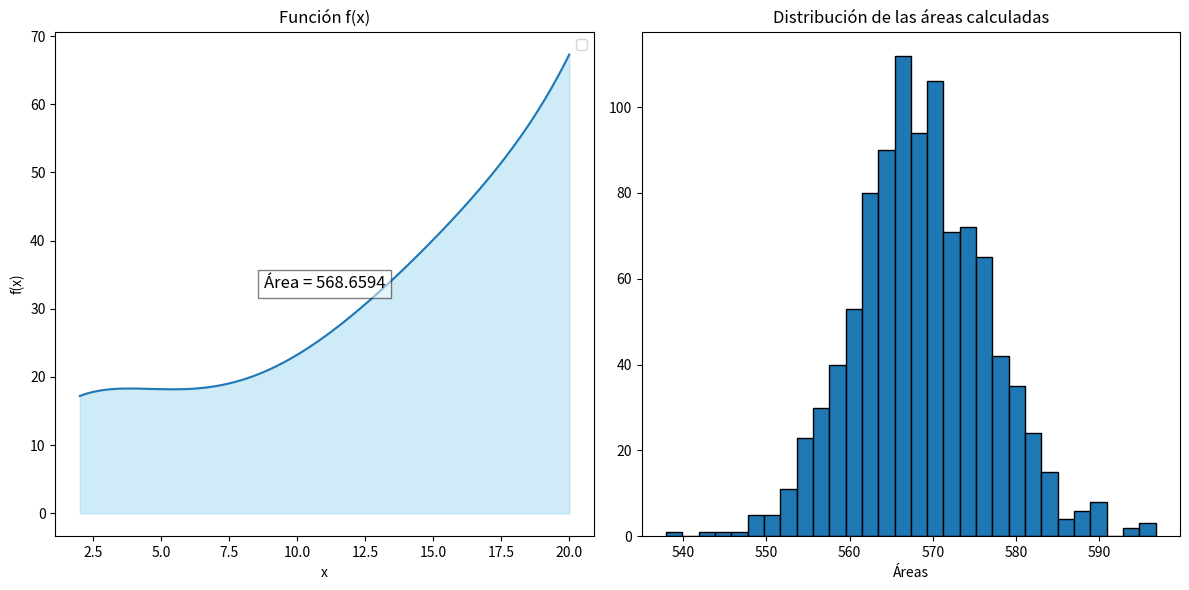

Write Python code to recreate this figure.
# [redacted]
import numpy as np
import matplotlib.pyplot as plt

# Límites de integración
a = 2
b = 20
N = 1000

# Función para calcular el valor de f(x)
def f(x):
    return 10 + 6.32972 * x - 1.72728 * x**2 + 0.2017 * x**3 - 0.0096 * x**4 + 0.00017 * x**5

# Lista para almacenar todos los valores para la gráfica
plt_vals = []

# Iteramos a través de todos los valores para generar
# múltiples resultados y mostrar cuál es el más intenso
for _ in range(N):
    
    # Array de ceros de longitud N
    ar = np.zeros(N)
    
    # Iteramos sobre cada valor de ar y lo llenamos
    # con un valor aleatorio entre los límites a y b
    for i in range(len(ar)):
        ar[i] = np.random.uniform(a, b)

    # Variable para almacenar la suma de las funciones de diferentes
    # valores de x
    integral = 0.0
    
    # Iteramos y sumamos los valores de diferentes funciones
    # de x
    for i in ar:
        integral += f(i)
    
    # Obtenemos la respuesta mediante la fórmula derivada anteriormente
    ans = (b - a) / float(N) * integral
    
    # Añadimos la solución a una lista para graficar
    plt_vals.append(ans)

# Calculamos la media de las áreas
mean_area = np.mean(plt_vals)

# Graficamos la función f(x)
x = np.linspace(a, b, 1000)
y = f(x)
plt.figure(figsize=(12, 6))

plt.subplot(1, 2, 1)
plt.plot(x, y)
plt.fill_between(x, y, color='skyblue', alpha=0.4)
plt.title('Función f(x)')
plt.xlabel('x')
plt.ylabel('f(x)')
plt.legend()
plt.text(0.5, 0.5, f'Área = {mean_area:.4f}', horizontalalignment='center', verticalalignment='center', transform=plt.gca().transAxes, fontsize=12, bbox=dict(facecolor='white', alpha=0.5))

# Graficamos el histograma de las áreas calculadas
plt.subplot(1, 2, 2)
plt.hist(plt_vals, bins=30, ec='black')
plt.title('Distribución de las áreas calculadas')
plt.xlabel('Áreas')

plt.tight_layout()
#plt.savefig('Punto2.png')  # Guardamos la gráfica como un archivo de imagen
plt.show()